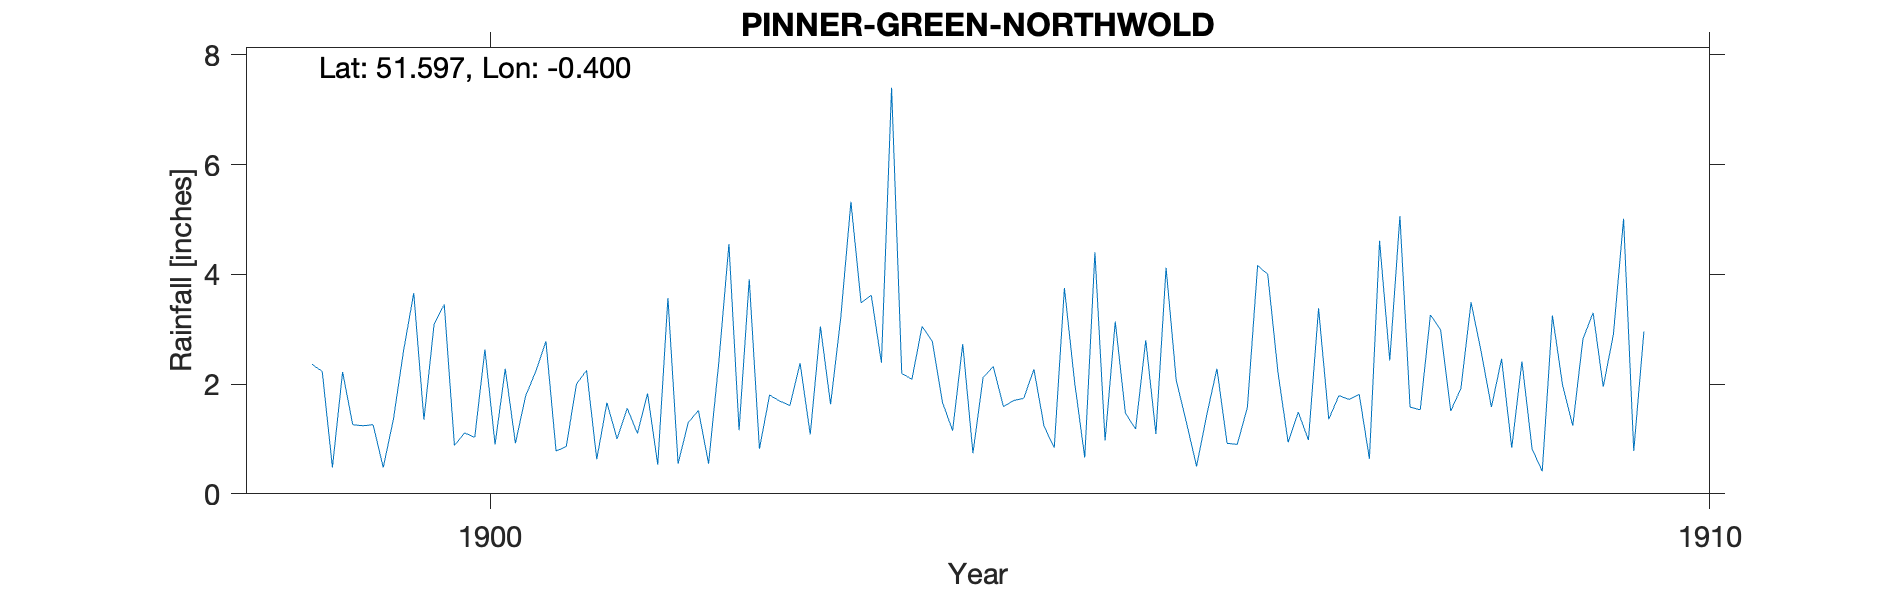

Data behind this chart, as committed beside it:
PINNER-GREEN-NORTHWOLD, , , , , , , , , , , , , , , , , , , , 
Grid ref, TQ109899, Long, -0.4003, Lat, 51.6, Elevation, 200, ft., , , , , , , , , , , , 
Station no, RR7744, , , , , , , , , , , , , , , , , , , 
, 1890, 1891, 1892, 1893, 1894, 1895, 1896, 1897, 1898, 1899, 1900, 1901, 1902, 1903, 1904, 1905, 1906, 1907, 1908, 1909
January, , , , , , , , , , 2.36, 3.09, 0.78, 0.55, 2.38, 3.05, 1.23, 4.12, 0.94, 1.58, 0.82
February, , , , , , , , , , 2.23, 3.45, 0.86, 1.3, 1.08, 2.78, 0.84, 2.07, 1.49, 1.53, 0.41
March, , , , , , , , , , 0.48, 0.88, 2, 1.52, 3.05, 1.67, 3.75, 1.3, 0.98, 3.26, 3.25
April, , , , , , , , , , 2.22, 1.11, 2.25, 0.55, 1.63, 1.15, 2.04, 0.5, 3.38, 2.99, 1.98
May, , , , , , , , , , 1.26, 1.03, 0.63, 2.39, 3.21, 2.73, 0.66, 1.44, 1.36, 1.51, 1.24
June, , , , , , , , , , 1.24, 2.63, 1.66, 4.55, 5.32, 0.74, 4.4, 2.28, 1.79, 1.92, 2.82
July, , , , , , , , , , 1.26, 0.9, 1, 1.16, 3.48, 2.12, 0.97, 0.92, 1.72, 3.49, 3.3
August, , , , , , , , , , 0.48, 2.28, 1.56, 3.91, 3.62, 2.32, 3.14, 0.9, 1.81, 2.58, 1.95
September, , , , , , , , , , 1.36, 0.92, 1.1, 0.82, 2.39, 1.59, 1.47, 1.58, 0.64, 1.58, 2.91
October, , , , , , , , , , 2.61, 1.78, 1.83, 1.8, 7.4, 1.7, 1.18, 4.16, 4.61, 2.46, 5.01
November, , , , , , , , , , 3.66, 2.23, 0.53, 1.69, 2.19, 1.74, 2.8, 4, 2.43, 0.84, 0.78
December, , , , , , , , , , 1.35, 2.78, 3.57, 1.61, 2.09, 2.27, 1.09, 2.22, 5.06, 2.41, 2.96
Total, , , , , , , , , , 20.51, 23.08, 17.77, 21.85, 37.84, 23.86, 23.57, 25.49, 26.21, 26.15, 27.43
NGR is Northwold. Altitudes match, , , , , , , , , , , , , , , , , , , , 
